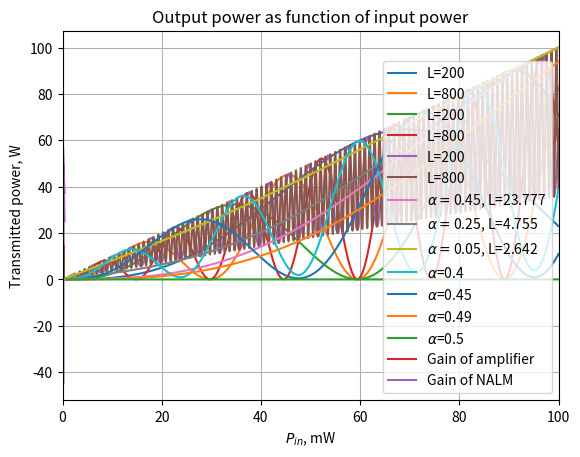

Write the Python code that produced this figure.
#!/usr/bin/env python3
# -*- coding: utf-8 -*-
"""
Created on Sun Oct 18 15:34:15 2020

[redacted]
"""
import numpy as np
import math as math
import matplotlib as plt
import matplotlib.pyplot as plt


n2=3.2e-23*1e3 #m^2/W
wavelength=1550e-9 #m
P_in=np.linspace(0,100,100000) #input power, 1 to 100 W
core_rad=2.5e-6 #m
core_area=np.pi*core_rad**2
overlap=2

I_in=overlap*P_in/(core_area) #w/m^2

def I_out(I_in, a, L_f):
    I_out=(I_in*G*(1-2*a*(1-a)*(1+np.cos(I_in*2*np.pi*n2*L_f*(a-G*(1-a))/wavelength))))
    return I_out

G=1 #for NOLM

plt.plot(I_in*core_area/overlap, core_area*I_out(I_in,  0.49,  200)/overlap, label=r"L=200")
plt.plot(I_in*core_area/overlap, core_area*I_out(I_in,  0.49,  800)/overlap, label=r"L=800")
plt.xlim(0,max(P_in))
plt.xlabel("Input power, W")
plt.ylabel("Output power, W")
plt.legend()
plt.title(r"NOLM, $\alpha$=0.49")
plt.grid()
plt.show()

plt.plot(I_in*core_area/overlap, core_area*I_out(I_in,  0.48, 200)/overlap, label=r"L=200")
plt.plot(I_in*core_area/overlap, core_area*I_out(I_in,  0.48, 800)/overlap, label=r"L=800")
plt.xlim(0,max(P_in))
plt.xlabel("Input power, W")
plt.ylabel("Output power, W")
plt.legend()
plt.grid()
plt.title(r"NOLM, $\alpha$=0.48")
plt.show()


plt.plot(I_in*core_area/overlap, core_area*I_out(I_in,  0.80,  200)/overlap, label=r"L=200")
plt.plot(I_in*core_area/overlap, core_area*I_out(I_in,  0.80,  800)/overlap, label=r"L=800")
plt.xlim(0,max(P_in))
plt.xlabel("Input power, W")
plt.ylabel("Output power, W")
plt.legend()
plt.grid()
plt.title(r"NOLM, $\alpha$=0.8")
plt.show()


#%%  Question 2
L_f=10
L_a=10

def L_from_alpha(P_in, alpha):
    L=0.5*wavelength*core_area/(n2*P_in*overlap*abs(2*alpha-1))
    return L

a_1=0.45
L_1=L_from_alpha(100,a_1 )
print(L_1)
a_2=0.25
L_2=L_from_alpha(100,a_2 )
print(L_2)

a_3=0.05
L_3=L_from_alpha(100,a_3 )
print(L_3)

plt.plot(I_in*core_area/overlap, core_area*I_out(I_in,  a_1,  L_1)/overlap, label=r"$\alpha=$"+str(a_1)+", L="+str(round(L_1,3)) )
plt.plot(I_in*core_area/overlap, core_area*I_out(I_in,  a_2,  L_2)/overlap, label=r"$\alpha=$"+str(a_2)+", L="+str(round(L_2,3)) )
plt.plot(I_in*core_area/overlap, core_area*I_out(I_in,  a_3,  L_3)/overlap, label=r"$\alpha=$"+str(a_3)+", L="+str(round(L_3,3)) )

plt.xlim(0,max(P_in))
plt.xlabel("Input power, W")
plt.ylabel("Output power, W")
plt.legend()
plt.grid()
plt.title(r"NOLM optimised for a pulse train, examples")
plt.show()

#%% Question 3 Whats going on   #appraching from different alphas  perfectly deconstructive, 180 out of phase
L_f=100   #generic fibre length
plt.plot(I_in*core_area/overlap, core_area*I_out(I_in,  0.4, L_f)/overlap, label=r"$\alpha$="+str(0.4))
plt.plot(I_in*core_area/overlap, core_area*I_out(I_in,  0.45, L_f)/overlap, label=r"$\alpha$="+str(0.45))
plt.plot(I_in*core_area/overlap, core_area*I_out(I_in,  0.49, L_f)/overlap, label=r"$\alpha$="+str(0.49))
plt.plot(I_in*core_area/overlap, core_area*I_out(I_in,  0.5, L_f)/overlap, label=r"$\alpha$="+str(0.5))

plt.xlim(0,max(P_in))
plt.xlabel("Input power")
plt.ylabel("Output power")
plt.legend()
plt.grid()
plt.title(r"NOLM, L=100m for $\alpha$ approaching 0.5")
plt.show()


#%% Question 4 

n2=3.2e-23*1e3 #m^2/W
wavelength=1550e-9 #m

L_a=10 #m  #length of amplifier
     
g_0=1.56
I_s=0.49*1e-3*(overlap/core_area) #W
P_in=np.linspace(0.000001,0.4*1e-3,10000) #input power, 0 to 0.4mW
core_rad=2.5e-6 #m
core_area=np.pi*core_rad**2
L_f=35
a=0.5

overlap=2
I_in=overlap*P_in/(core_area) #w/m^2

def G_f(g_0, I_s, I_in):  #function to work out amp gain
    g=(g_0*I_s/(I_in+I_s))
    G=np.exp(g*L_a)
    return G

def I_out(I_in, G):   #function to determine I out from I in
    I_out=(I_in*G*(1-2*a*(1-a)*(1+np.cos(I_in*2*np.pi*n2*L_f*(a-G*(1-a))/wavelength))))
    return I_out 

G_amp=G_f(g_0, I_s, I_in)    #gain of amp

I_out_amp=I_out(I_in, G_amp)
P_out_amp=core_area*I_out_amp/overlap

G_overall=P_out_amp/P_in

plt.plot(P_in*1000, 10*np.log10(G_amp), label="Gain of amplifier")
plt.ylabel("G(dB)")
plt.xlabel(r"$P_{in}$, mW")
plt.title("Gain as a function of input power")
plt.plot(P_in*1000, 10*np.log10(G_overall), label="Gain of NALM")
plt.grid()
plt.legend()
plt.show()

plt.plot(P_in*1000, P_out_amp)
plt.plot(P_in*1000, P_in)
plt.ylabel("Transmitted power, W")
plt.xlabel(r"$P_{in}$, mW")
#plt.yscale("log")
plt.title("Output power as function of input power")
plt.grid()
plt.show()

#plt.xlim(0,0.4*1e-3)
